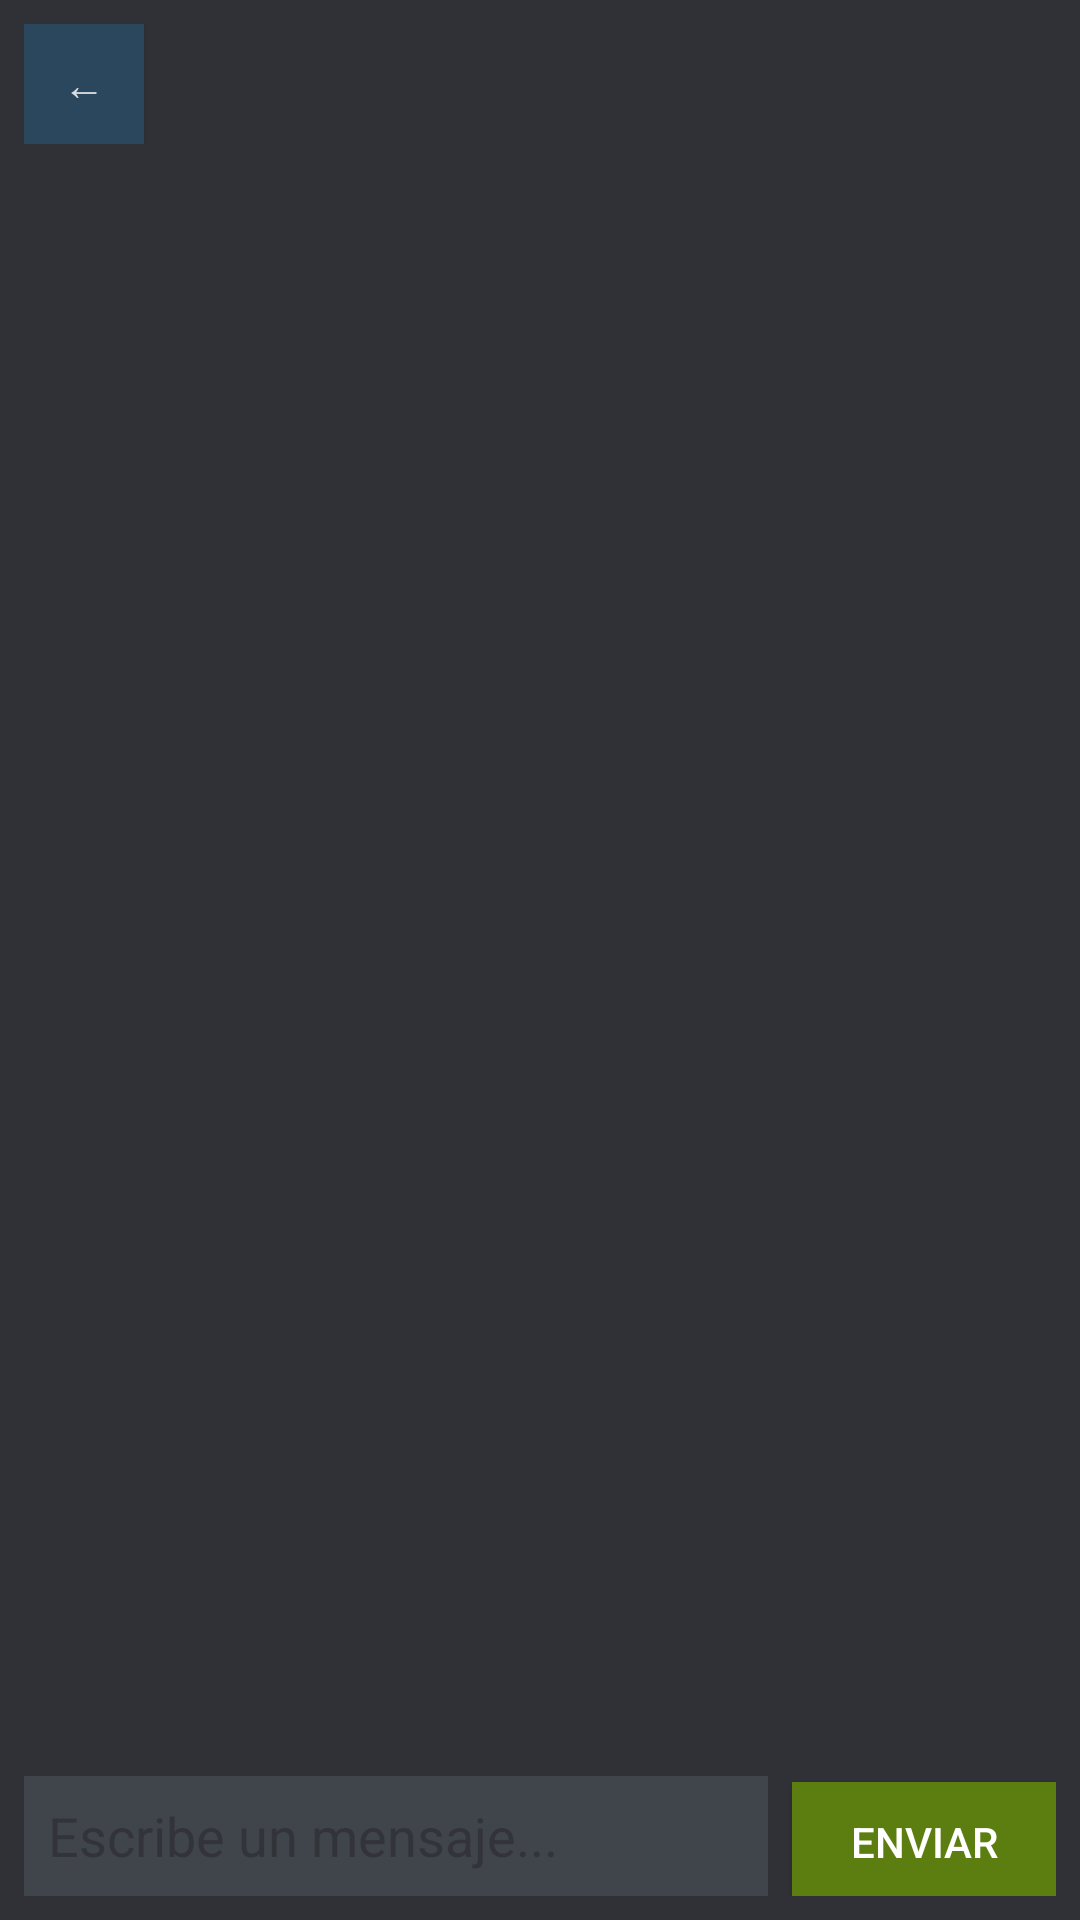

Android layout source for this screen:
<!-- AndroidManifest.xml: application theme Theme.GameRadarMobile -->
<!-- res/layout/activity_chat.xml -->
<?xml version="1.0" encoding="utf-8"?>
<LinearLayout xmlns:android="http://schemas.android.com/apk/res/android"
    android:orientation="vertical"
    android:background="#2f3136"
    android:layout_width="match_parent"
    android:layout_height="match_parent"
    android:padding="8dp">

    
    <LinearLayout
        android:orientation="horizontal"
        android:layout_width="match_parent"
        android:layout_height="wrap_content">

        <Button
            android:id="@+id/backButton"
            android:layout_width="40dp"
            android:layout_height="40dp"
            android:text="←"
            android:textColor="#dcddde"
            android:background="#2A475E"
            android:layout_gravity="center_vertical"
            android:padding="0dp" />

    </LinearLayout>

    
    <ScrollView
        android:layout_width="match_parent"
        android:layout_height="0dp"
        android:layout_weight="1"
        android:background="#2f3136"
        android:padding="8dp">

        <LinearLayout
            android:id="@+id/messageContainer"
            android:orientation="vertical"
            android:layout_width="match_parent"
            android:layout_height="wrap_content">
            
        </LinearLayout>

    </ScrollView>

    
    <LinearLayout
        android:orientation="horizontal"
        android:layout_width="match_parent"
        android:layout_height="wrap_content"
        android:paddingTop="8dp">

        <EditText
            android:id="@+id/messageInput"
            android:layout_width="0dp"
            android:layout_height="40dp"
            android:layout_weight="1"
            android:background="#40444b"
            android:textColor="#dcddde"
            android:hint="Escribe un mensaje..."
            android:padding="8dp"
            android:layout_marginEnd="8dp"
            android:imeOptions="actionSend"
            android:singleLine="true" />

        <Button
            android:id="@+id/sendButton"
            android:layout_width="wrap_content"
            android:layout_height="40dp"
            android:text="Enviar"
            android:background="#5C7E10"
            android:textColor="#ffffff"
            android:paddingLeft="12dp"
            android:paddingRight="12dp" />
    </LinearLayout>

</LinearLayout>
<!-- resources referenced by this layout -->
<resources>
  <style name="Theme.GameRadarMobile" parent="Base.Theme.GameRadarMobile" />
  <style name="Base.Theme.GameRadarMobile" parent="Theme.Material3.DayNight.NoActionBar">
          
          
      </style>
</resources>
